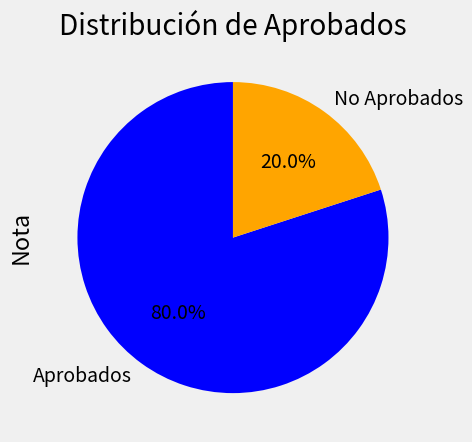

Write the Python code that produced this figure.
# Importar las librerías necesarias
import pandas as pd
import matplotlib.pyplot as plt

# Definir los datos del dataset
data = {
    'id': [1, 2, 3, 4, 5, 6, 7, 8, 9, 10, 11, 12, 13, 14, 15, 16, 17, 18, 19, 20],
    'materia': ['Matemáticas', 'Historia', 'Ciencias', 'Lenguaje', 'Matemáticas', 'Historia', 'Ciencias', 'Lenguaje',
                'Matemáticas', 'Historia', 'Ciencias', 'Lenguaje', 'Matemáticas', 'Historia', 'Ciencias', 'Lenguaje',
                'Matemáticas', 'Historia', 'Ciencias', 'Lenguaje'],
    'nota': [80, 65, 90, 75, 95, 70, 85, 60, 78, 82, 93, 68, 73, 88, 77, 50, 92, 63, 85, 79],
    'aprobado': ['Sí', 'No', 'Sí', 'Sí', 'Sí', 'Sí', 'Sí', 'No', 'Sí', 'Sí', 'Sí', 'Sí', 'Sí', 'Sí', 'Sí', 'No', 'Sí', 'No', 'Sí', 'Sí']
}

# Crear un DataFrame de Pandas
df = pd.DataFrame(data)
# Aplicar el estilo "fivethirtyeight"
plt.style.use('fivethirtyeight')
# Graficar la distribución de notas con un boxplot por cada materia
plt.boxplot([df[df['materia'] == materia]['nota'] for materia in df['materia'].unique()],
            labels=df['materia'].unique(), medianprops={'color': 'orange'})
plt.title('Distribución de Notas')
plt.ylabel('Nota')
plt.grid(True)

# Guardar la figura como archivo PNG
plt.savefig('distribucion_notas_boxplot.png')

# Mostrar el gráfico
plt.show()

# Calcular la cantidad de estudiantes aprobados y no aprobados
aprobados = df[df['aprobado'] == 'Sí'].shape[0]
no_aprobados = df[df['aprobado'] == 'No'].shape[0]

# Preparar los datos para el pie chart
sizes = [aprobados, no_aprobados]
labels = ['Aprobados', 'No Aprobados']
colors = ['blue', 'orange']  # Colores para los segmentos (azul y naranja)
# Aplicar el estilo "fivethirtyeight"
plt.style.use('fivethirtyeight')
# Crear el pie chart
plt.pie(sizes, labels=labels, colors=colors, autopct='%1.1f%%', startangle=90)
plt.title('Distribución de Aprobados')

# Guardar la figura como archivo PNG
plt.savefig('distribucionaprobados_piechart.png')

# Mostrar el gráfico
plt.show()
